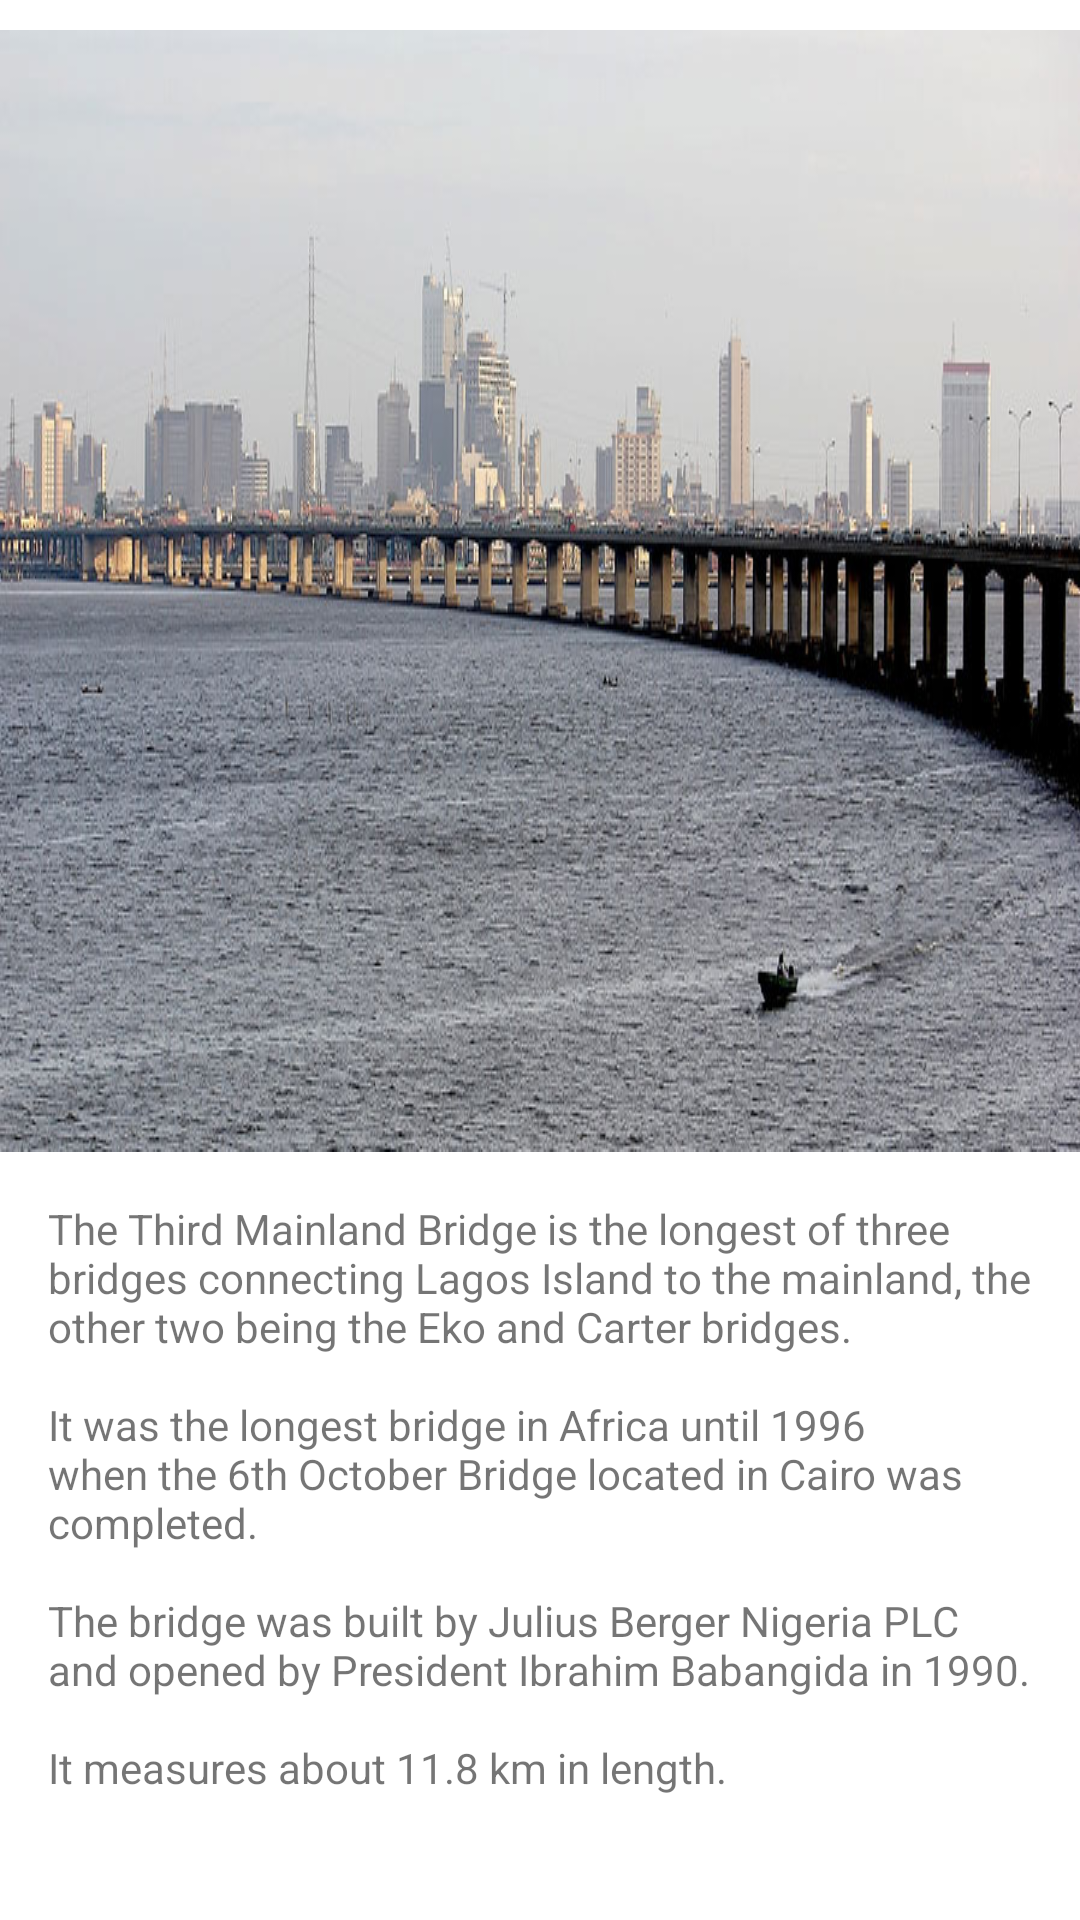

This screen was rendered from an Android layout file. Write that file and the resources it references.
<!-- AndroidManifest.xml: application theme AppTheme -->
<!-- res/layout/activity_tmb.xml -->
<?xml version="1.0" encoding="utf-8"?>
<ScrollView  xmlns:android="http://schemas.android.com/apk/res/android"
    xmlns:tools="http://schemas.android.com/tools"
    android:background="#FFFFFF"
    android:layout_width="match_parent"
    android:layout_height="match_parent">

    <LinearLayout
        android:id="@+id/activity_muson_center"
        android:layout_width="match_parent"
        android:layout_height="wrap_content"
        tools:context="com.example.lagos.MusonCenterActivity"
        android:paddingTop="10dp"
        android:orientation="vertical"
        android:weightSum="1">

        <ImageView
            android:id="@+id/ivImage"
            android:layout_width="match_parent"
            android:layout_height="match_parent"
            android:background="@drawable/tmb1" />

        <TextView
            android:id="@+id/tvInfo1"
            android:layout_width="match_parent"
            android:layout_height="match_parent"
            android:padding="16dp"
            android:text="@string/info_tmb"/>

        <TextView
            android:id="@+id/tvLocation"
            android:layout_width="match_parent"
            android:layout_height="match_parent"
            android:paddingLeft="16dp"
            android:textStyle="bold"
            android:text=""/>

    </LinearLayout>
</ScrollView>
<!-- resources referenced by this layout -->
<resources>
  <!-- drawable tmb1: jpg bitmap (drawable, 92126 bytes) -->
  <string name="info_tmb">The Third Mainland Bridge is the longest of three bridges connecting Lagos Island to the mainland, the other two being the Eko and Carter bridges. \n\nIt was the longest bridge in Africa until 1996 when the 6th October Bridge located in Cairo was completed. \n\nThe bridge was built by Julius Berger Nigeria PLC and opened by President Ibrahim Babangida in 1990. \n\nIt measures about 11.8 km in length.</string>
  <style name="AppTheme" parent="Theme.AppCompat.Light.DarkActionBar">
          
          <item name="colorPrimary">@color/colorPrimary</item>
          <item name="colorPrimaryDark">@color/colorPrimaryDark</item>
          <item name="colorAccent">@color/colorAccent</item>
      </style>
  <!-- not gathered from this repository: default colours our renderer supplied (Android Studio template values) -->
  <color name="colorPrimary">#FF6200EE</color>
  <color name="colorPrimaryDark">#FF3700B3</color>
  <color name="colorAccent">#FF03DAC5</color>
</resources>
